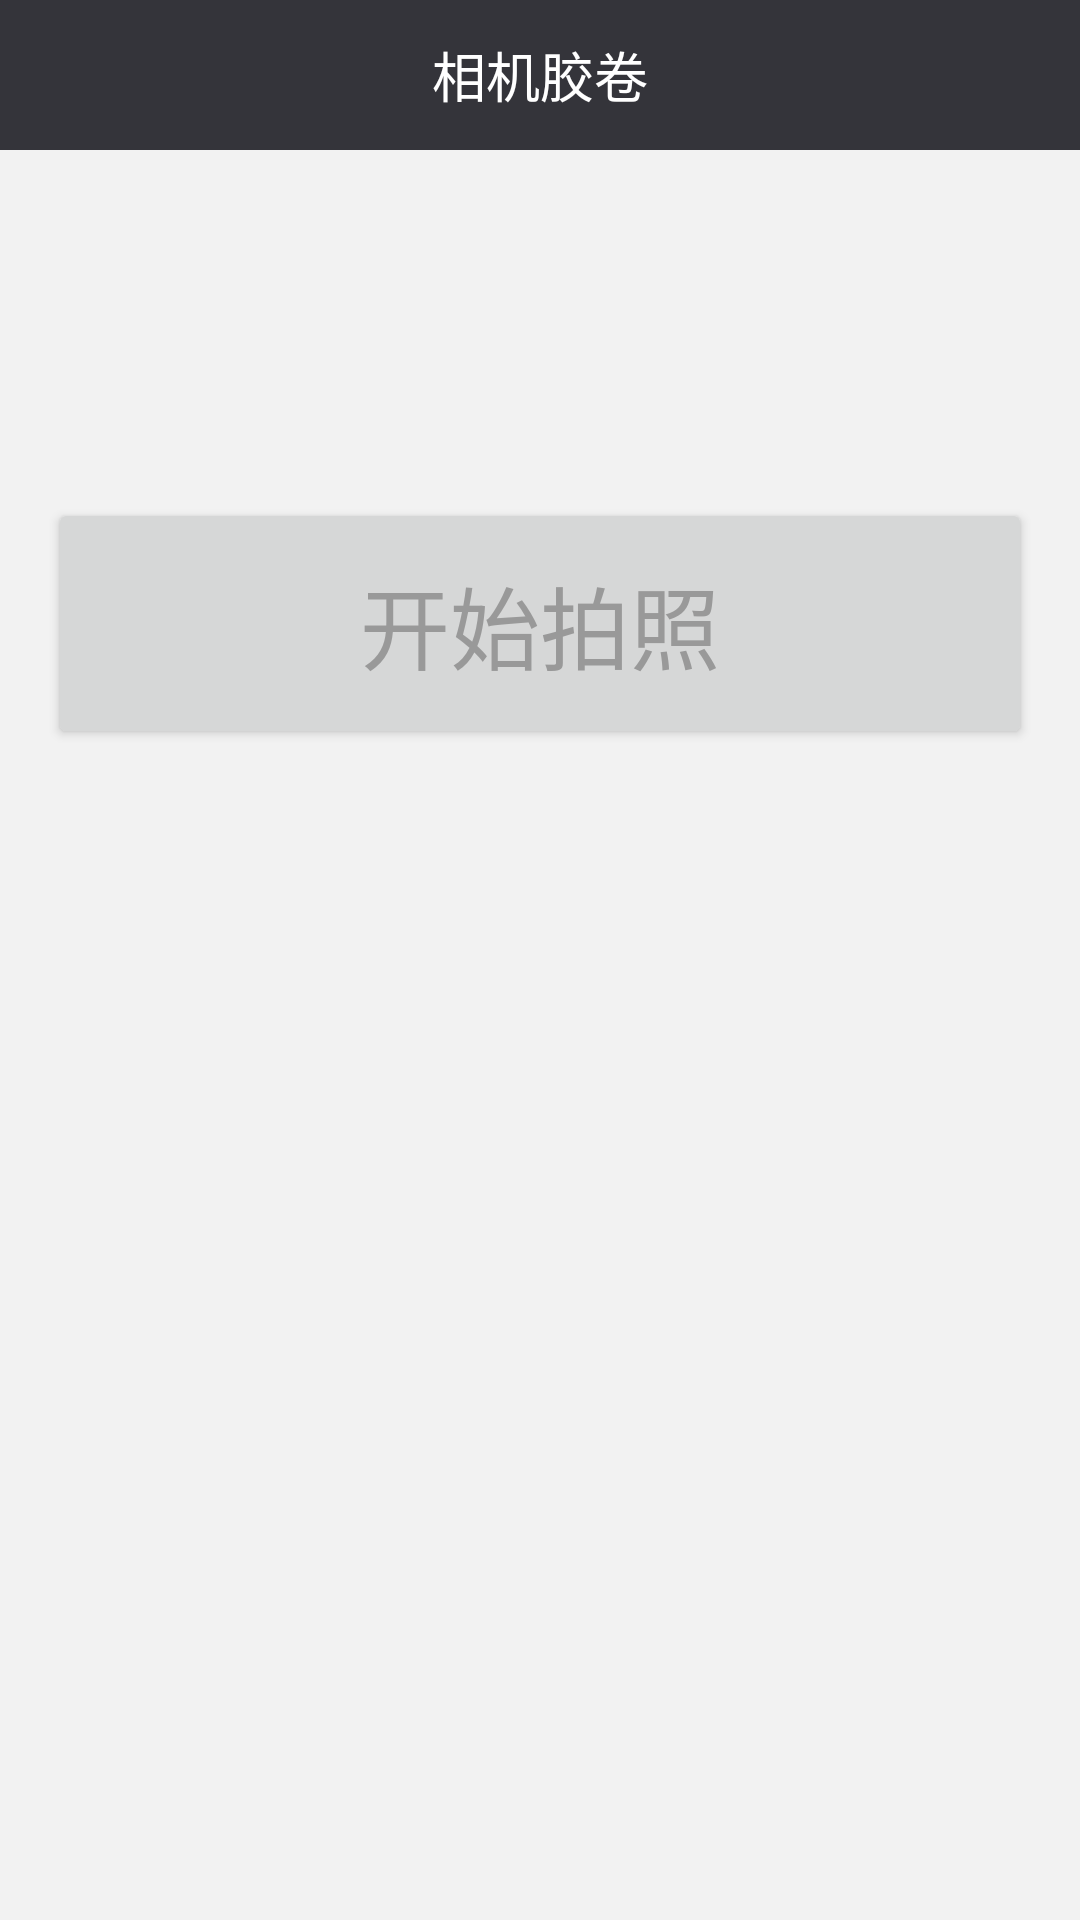

This screen was rendered from an Android layout file. Write that file and the resources it references.
<!-- AndroidManifest.xml: application theme AppTheme -->
<!-- res/layout/activity_main.xml -->
<LinearLayout xmlns:android="http://schemas.android.com/apk/res/android"
    xmlns:tools="http://schemas.android.com/tools"
    android:orientation="vertical"
    android:layout_width="match_parent"
    android:layout_height="match_parent"
    android:background="#f2f2f2">
    
	<include layout="@layout/camerasdk_actionbar" />


	<LinearLayout
	    android:orientation="vertical"
	    android:layout_width="match_parent"
	    android:layout_height="match_parent" 
	    android:paddingLeft="@dimen/activity_horizontal_margin"
	    android:paddingRight="@dimen/activity_horizontal_margin"
	    android:paddingTop="@dimen/activity_vertical_margin"
	    android:paddingBottom="@dimen/activity_vertical_margin" >
	    

	    <Button
	        android:layout_width="match_parent"
	        android:layout_height="wrap_content"
			android:layout_marginTop="100dp"
			android:textSize="30sp"
			android:padding="20dp"
			android:textColor="#999999"
	        android:text="开始拍照"
	        android:id="@+id/button"/>
	
	 
	
	</LinearLayout>
	
	
	
</LinearLayout>
<!-- res/layout/camerasdk_actionbar.xml (included above) -->
<?xml version="1.0" encoding="utf-8"?>
<RelativeLayout xmlns:android="http://schemas.android.com/apk/res/android"
    android:clickable="true" 
    android:id="@+id/layout_actionbar_root"
    android:layout_width="fill_parent" 
    android:layout_height="50.0dip"
    android:background="@color/camerasdk_action_bar">
    
    <RelativeLayout 
        android:id="@+id/camerasdk_title_rlyt_left" 
        android:clickable="true" 
        android:layout_width="wrap_content" 
        android:layout_height="fill_parent">        
        <TextView 
            android:id="@+id/camerasdk_btn_back"
            android:textSize="16.0dip" 
            android:background="@drawable/camerasdk_selector_actionbar_bg"
            android:textColor="@color/camerasdk_txt_normal"
            android:gravity="center"         
            android:paddingLeft="15.0dip" 
            android:paddingRight="15.0dip" 
            android:layout_width="wrap_content" 
            android:layout_height="fill_parent" 
            android:singleLine="true" 
            android:text="关闭"
            android:visibility="gone"/>
    </RelativeLayout>
    <RelativeLayout 
        android:gravity="right" 
        android:id="@+id/camerasdk_title_rlyt_right" 
        android:clickable="true" 
        android:layout_width="wrap_content" 
        android:layout_height="fill_parent" 
        android:layout_alignParentRight="true">
        
        <ImageView 
            android:id="@+id/camerasdk_title_imgv_right_icon" 
            android:paddingLeft="10.0dip" 
            android:paddingRight="10.0dip"             
            android:layout_width="wrap_content" 
            android:layout_height="fill_parent"
            android:scaleType="centerInside"  
            android:gravity="center"
            android:visibility="gone"
            android:background="@drawable/camerasdk_selector_actionbar_bg"
            android:contentDescription="@string/camerasdk_app_name" />
        <TextView
            android:id="@+id/camerasdk_title_txv_right_text" 
            android:textSize="16.0dip" 
            android:background="@drawable/camerasdk_selector_actionbar_bg"
            android:gravity="center" 
            android:paddingLeft="15.0dip" 
            android:paddingRight="15.0dip" 
            android:visibility="gone"  
            android:layout_width="wrap_content" 
            android:layout_height="fill_parent" 
            android:singleLine="true" 
            android:textColor="@color/camerasdk_txt_normal"/>
    </RelativeLayout>
    <TextView
            android:id="@+id/camerasdk_actionbar_title" 
            android:textSize="18sp" 
            android:textColor="@color/camerasdk_txt_normal"
            android:gravity="center" 
            android:layout_centerInParent="true"
            android:layout_gravity="center_horizontal"              
            android:layout_width="wrap_content" 
            android:layout_height="match_parent" 
            android:paddingLeft="20dip"
            android:paddingRight="20dip"
            android:maxLength="15"
            android:text="@string/camerasdk_album_all"
            android:singleLine="true" />
    <LinearLayout
        	android:id="@+id/images_layout" 
        	android:layout_width="match_parent"
            android:layout_height="match_parent"
            android:gravity="center"
            android:layout_marginLeft="65dip"
            android:layout_marginRight="65dip"
            android:orientation="vertical"
            
            android:visibility="gone">
        
        <com.temp.cam.camerasdk.library.views.HorizontalListView
	            android:id="@+id/images_listview"
	            android:layout_width="match_parent"
	            android:layout_height="match_parent"
	            android:layout_gravity="center" 
	            android:layout_marginTop="5dip"/>
        
    </LinearLayout>
    
    
    
  
  
</RelativeLayout>
<!-- resources referenced by this layout -->
<resources>
  <color name="camerasdk_action_bar">#34343a</color>
  <color name="camerasdk_txt_normal">#ffffff</color>
  <dimen name="activity_horizontal_margin">16dp</dimen>
  <dimen name="activity_vertical_margin">16dp</dimen>
  <!-- drawable camerasdk_selector_actionbar_bg (drawable) -->
  <?xml version="1.0" encoding="utf-8"?>
  
  
  <selector xmlns:android="http://schemas.android.com/apk/res/android">
       <item android:state_pressed="true">
           <shape>
               
               <solid android:color="@color/camerasdk_action_bar"/>
           </shape>
       </item>
       
   </selector>
  <string name="camerasdk_album_all">相机胶卷</string>
  <string name="camerasdk_app_name">camerasdk</string>
  <style name="AppTheme" parent="Theme.AppCompat.Light.DarkActionBar">
          
          <item name="colorPrimary">@color/colorPrimary</item>
          <item name="colorPrimaryDark">@color/colorPrimaryDark</item>
          <item name="colorAccent">@color/colorAccent</item>
      </style>
  <color name="colorPrimary">#008577</color>
  <color name="colorPrimaryDark">#00574B</color>
  <color name="colorAccent">#D81B60</color>
</resources>
